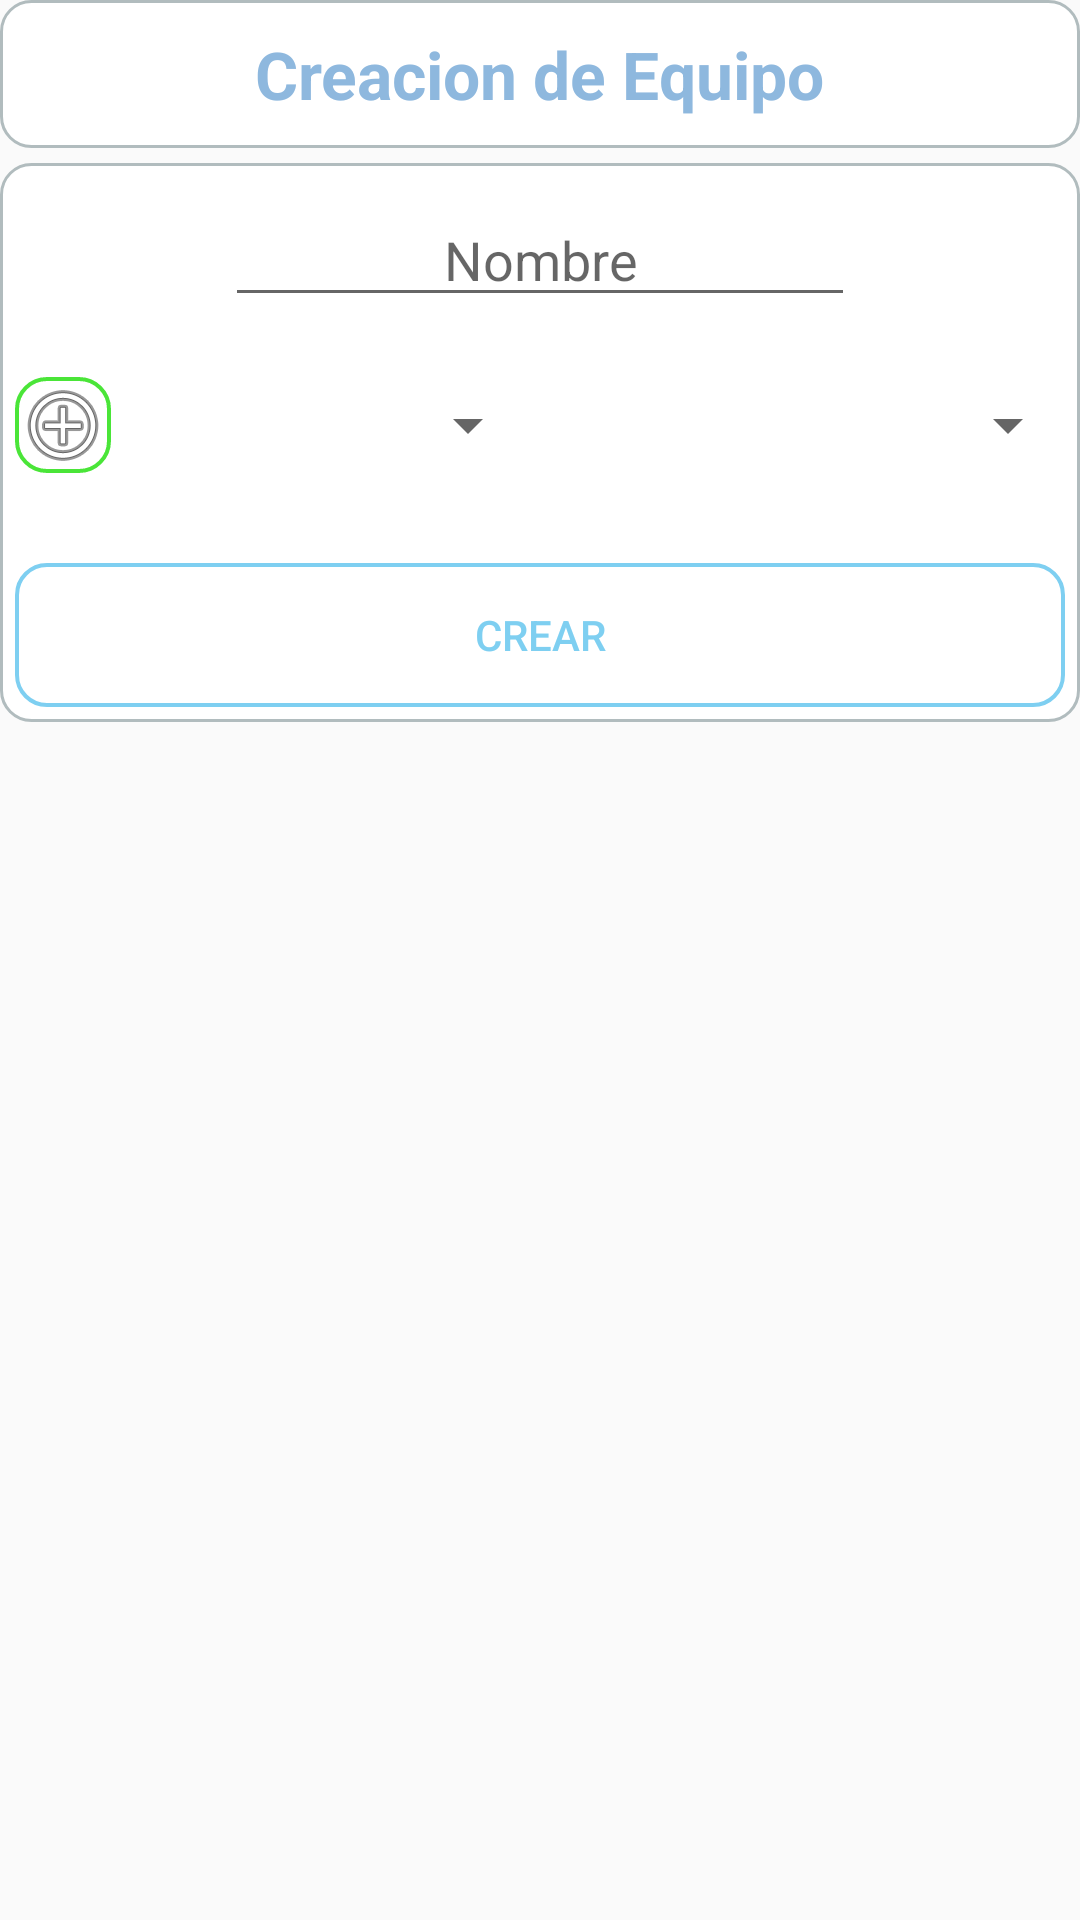

Android layout source for this screen:
<!-- AndroidManifest.xml: application theme AppTheme -->
<!-- res/layout/frag_newteam.xml -->
<?xml version="1.0" encoding="utf-8"?>
<LinearLayout
    android:orientation="vertical"
    android:layout_width="fill_parent"
    android:layout_height="fill_parent"
    xmlns:android="http://schemas.android.com/apk/res/android"
    android:gravity="top|center">

    <LinearLayout
        android:orientation="horizontal"
        android:layout_width="match_parent"
        android:layout_height="wrap_content"
        android:gravity="center"
        android:padding="10dp"
        android:background="@drawable/layout_bg_standard">

        <TextView
            android:layout_width="wrap_content"
            android:layout_height="wrap_content"
            android:textAppearance="?android:attr/textAppearanceLarge"
            android:text="@string/Crear_Equipo"
            android:id="@+id/twtitulo_crearteam"
            android:layout_alignParentTop="true"
            android:layout_centerHorizontal="true"
            android:textColor="#8eb8de"
            android:textStyle="bold" />
    </LinearLayout>

    <LinearLayout xmlns:android="http://schemas.android.com/apk/res/android"
        android:orientation="vertical"
        android:layout_width="match_parent"
        android:layout_height="wrap_content"
        android:id="@+id/linearLayout"
        android:layout_marginTop="5dp"
        android:background="@drawable/layout_bg_standard"
        android:gravity="top|center">

        <LinearLayout
            android:orientation="vertical"
            android:layout_width="match_parent"
            android:layout_height="wrap_content"
            android:gravity="top|center"
            android:layout_marginTop="5dp">

            <EditText
                android:layout_width="wrap_content"
                android:layout_height="wrap_content"
                android:inputType="textPersonName"
                android:ems="10"
                android:id="@+id/etnombre_team"
                android:layout_alignBottom="@+id/tvnom_team"
                android:layout_toRightOf="@+id/tvnom_team"
                android:layout_alignRight="@+id/twtitulo_crearteam"
                android:layout_alignEnd="@+id/twtitulo_crearteam"
                android:gravity="center"
                android:layout_marginTop="5dp"
                android:hint="@string/Nombre"
                android:maxLines="1"
                android:maxLength="10" />
        </LinearLayout>

        <LinearLayout
            android:orientation="horizontal"
            android:layout_width="match_parent"
            android:layout_height="wrap_content"
            android:layout_weight="1"
            android:gravity="top|center"
            android:layout_marginTop="20dp">

            

            

            <LinearLayout
                android:orientation="horizontal"
                android:layout_width="match_parent"
                android:layout_height="wrap_content"
                android:gravity="center"
                android:layout_weight="1">

                <ImageButton
                    android:layout_width="wrap_content"
                    android:layout_height="wrap_content"
                    android:id="@+id/ibaddciu"
                    android:layout_alignBottom="@+id/spinner_ciu"
                    android:layout_toRightOf="@+id/spinner_ciu"
                    android:src="@android:drawable/ic_menu_add"
                    android:layout_alignTop="@+id/spinner_ciu"
                    style="@style/ButtonGreenStyle1"
                    android:layout_marginLeft="5dp"
                    android:layout_marginRight="5dp" />

                <Spinner
                    android:layout_width="match_parent"
                    android:layout_height="wrap_content"
                    android:id="@+id/spinner_ciu"
                    android:layout_alignBottom="@+id/tvciudad_team"
                    android:layout_toRightOf="@+id/tvnom_team"
                    android:layout_below="@+id/etnombre_team"
                    android:layout_alignRight="@+id/etnombre_team"
                    android:layout_alignEnd="@+id/etnombre_team"
                    android:textAlignment="center"
                    android:gravity="center" />

            </LinearLayout>

            <LinearLayout
                android:orientation="vertical"
                android:layout_width="match_parent"
                android:layout_height="match_parent"
                android:layout_weight="1"
                android:gravity="center|bottom">

                <Spinner
                    android:layout_width="match_parent"
                    android:layout_height="match_parent"
                    android:id="@+id/spinner_cate"
                    android:gravity="center"
                    android:paddingLeft="5dp"
                    android:paddingRight="10dp" />
            </LinearLayout>
        </LinearLayout>

        <LinearLayout
            android:orientation="vertical"
            android:layout_width="match_parent"
            android:layout_height="wrap_content"
            android:layout_weight="1"
            android:layout_marginTop="20dp"
            android:gravity="top|center">

            <Button
                android:layout_width="match_parent"
                android:layout_height="wrap_content"
                android:text="@string/Crear"
                android:id="@+id/bcrear"
                android:layout_below="@+id/spinner_ciu"
                android:layout_toLeftOf="@+id/ibaddciu"
                android:layout_gravity="center_horizontal"
                android:layout_marginTop="10dp"
                style="@style/ButtonLightBlueStyle1"
                android:layout_marginLeft="5dp"
                android:layout_marginRight="5dp"
                android:layout_marginBottom="5dp" />

        </LinearLayout>

    </LinearLayout>

</LinearLayout>
<!-- resources referenced by this layout -->
<resources>
  <!-- drawable layout_bg_standard (drawable) -->
  <?xml version="1.0" encoding="utf-8"?>
  <shape xmlns:android="http://schemas.android.com/apk/res/android">
      <solid android:color="#FFFFFF"/>
      <stroke android:width="1dip" android:color="#B1BCBE" />
      <corners android:radius="10dip"/>
      <padding android:left="0dip" android:top="0dip" android:right="0dip" android:bottom="0dip" />
  </shape>
  <string name="Ciudad">Ciudad</string>
  <string name="Crear">Crear</string>
  <string name="Crear_Equipo">Creacion de Equipo</string>
  <string name="Nombre">Nombre</string>
  <style name="ButtonGreenStyle1">
          <item name="android:background">@drawable/button_green_bg</item>
          <item name="android:textColor">@drawable/button_green_text</item>
      </style>
  <style name="ButtonLightBlueStyle1">
          <item name="android:background">@drawable/button_blue_bg</item>
          <item name="android:textColor">@drawable/button_blue_text</item>
      </style>
  <style name="AppTheme" parent="Theme.AppCompat.Light">
          
      </style>
  <!-- drawable button_green_bg (drawable) -->
  <?xml version="1.0" encoding="utf-8"?>
  <selector
  xmlns:android="http://schemas.android.com/apk/res/android">
  
  <item android:state_pressed="true" >
      <shape xmlns:android="http://schemas.android.com/apk/res/android">
          <solid android:color="@color/Verdeclaro_2"/>
          <stroke android:width="1.3dip" android:color="@color/Verdeclaro_2" />
          <corners android:radius="10dip"/>
          <padding android:left="0dip" android:top="0dip" android:right="0dip" android:bottom="0dip" />
      </shape>
  </item>
  
  <item android:state_pressed="false" >
      <shape xmlns:android="http://schemas.android.com/apk/res/android">
          <solid android:color="@color/Transparente"/>
          <stroke android:width="1.3dip" android:color="@color/Verdeclaro_2" />
          <corners android:radius="10dip"/>
          <padding android:left="0dip" android:top="0dip" android:right="0dip" android:bottom="0dip" />
      </shape>
  </item>
  
  </selector>
  <!-- drawable button_green_text (drawable) -->
  <?xml version="1.0" encoding="utf-8"?>
  <selector xmlns:android="http://schemas.android.com/apk/res/android">
  
      <item android:state_selected="true" android:color="@color/Blanco"/>
      <item android:state_focused="true" android:color="@color/Blanco"/>
      <item android:state_pressed="true" android:color="@color/Blanco"/>
      <item android:color="@color/Verdeclaro_2"/>
  
  
  </selector>
  <!-- drawable button_blue_text (drawable) -->
  <?xml version="1.0" encoding="utf-8"?>
  <selector xmlns:android="http://schemas.android.com/apk/res/android">
  
      <item android:state_selected="true" android:color="@color/Blanco"/>
      <item android:state_focused="true" android:color="@color/Blanco"/>
      <item android:state_pressed="true" android:color="@color/Blanco"/>
      <item android:color="@color/CelesteButton1"/>
  
  </selector>
  <color name="Verdeclaro_2">#ff4ae538</color>
  <color name="Transparente">#00000000</color>
  <color name="Blanco">#FFFFFF</color>
  <color name="CelesteFondoPressButton1">#ff7ecff1</color>
  <color name="CelesteButton1">#FF7ECFF1</color>
</resources>
